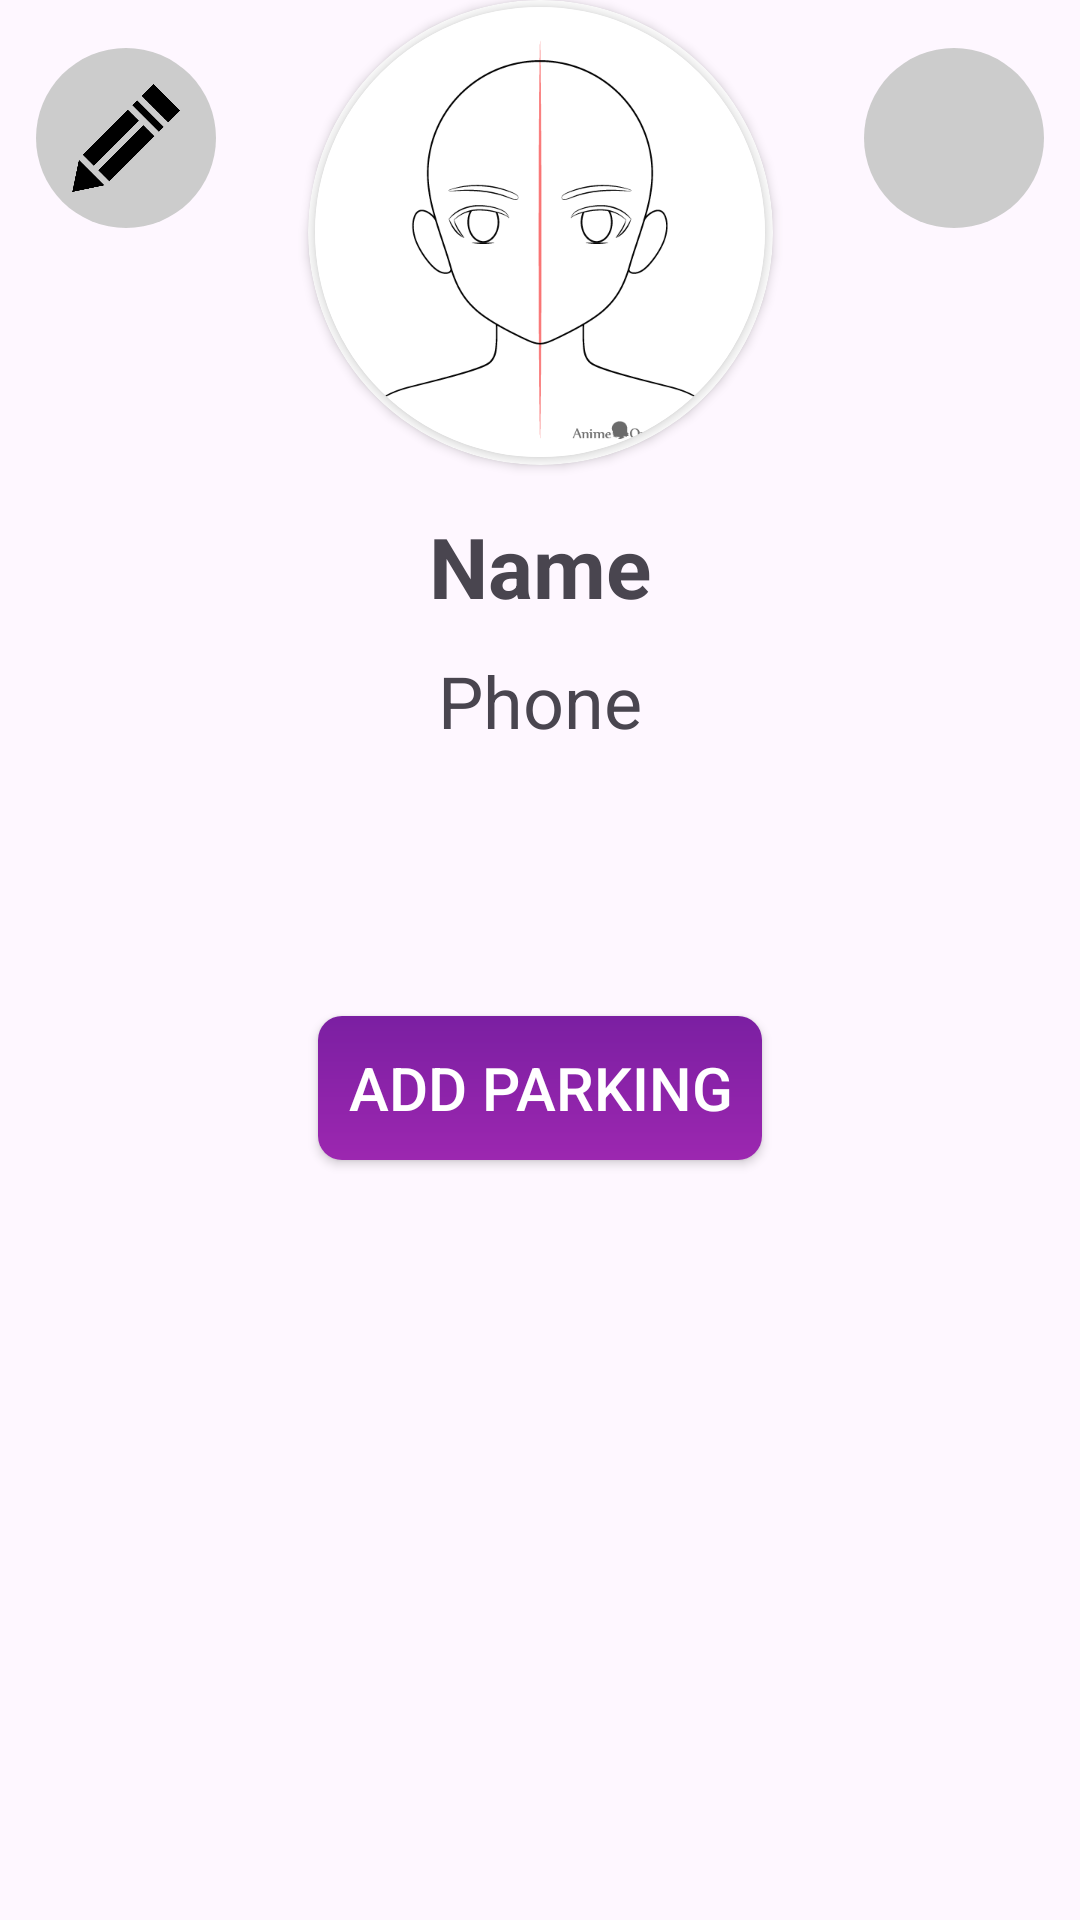

The Android layout XML behind this screen, and the referenced resources:
<!-- AndroidManifest.xml: application theme Theme.TransformingParking -->
<!-- res/layout/fragment_my_profile.xml -->
<?xml version="1.0" encoding="utf-8"?>
<androidx.constraintlayout.widget.ConstraintLayout xmlns:android="http://schemas.android.com/apk/res/android"
    xmlns:app="http://schemas.android.com/apk/res-auto"
    xmlns:tools="http://schemas.android.com/tools"
    android:layout_width="match_parent"
    android:layout_height="match_parent"
    android:layout_marginBottom="60dp"
    android:layout_marginTop="12dp"
    tools:context=".ui.myProfile.MyProfileFragment">

    <androidx.core.widget.NestedScrollView
        android:layout_width="match_parent"
        android:layout_height="wrap_content"
        app:layout_constraintStart_toStartOf="parent"
        app:layout_constraintTop_toTopOf="parent">

        <LinearLayout
            android:layout_width="match_parent"
            android:layout_height="wrap_content"
            android:orientation="vertical">

            <androidx.constraintlayout.widget.ConstraintLayout
                android:paddingLeft="12dp"
                android:paddingRight="12dp"
                android:layout_width="match_parent"
                android:layout_height="wrap_content">

                <androidx.cardview.widget.CardView
                    android:id="@+id/ProfilePicCardView"
                    android:layout_width="155dp"
                    android:layout_height="155dp"
                    app:cardBackgroundColor="@color/white"
                    app:cardCornerRadius="250dp"
                    app:layout_constraintEnd_toEndOf="parent"
                    app:layout_constraintStart_toStartOf="parent"
                    app:layout_constraintTop_toTopOf="parent" >

                    <androidx.cardview.widget.CardView
                        android:layout_width="150dp"
                        android:layout_height="150dp"
                        android:layout_gravity="center"
                        app:cardCornerRadius="250dp">

                        <ImageView
                            android:id="@+id/profilePic"
                            android:layout_width="match_parent"
                            android:layout_height="match_parent"
                            android:src="@drawable/profile_pic"
                            android:scaleType="centerCrop"
                            android:layout_gravity="center"
                            android:foregroundGravity="center"
                            app:layout_constraintEnd_toEndOf="parent"
                            app:layout_constraintHorizontal_bias="0.5"
                            app:layout_constraintStart_toStartOf="parent"
                            app:layout_constraintTop_toTopOf="parent" />

                    </androidx.cardview.widget.CardView>
                </androidx.cardview.widget.CardView>

                <TextView
                    android:id="@+id/name"
                    android:layout_width="wrap_content"
                    android:layout_height="wrap_content"
                    android:layout_marginTop="15dp"
                    android:text="Name"
                    android:textStyle="bold"
                    android:textSize="28sp"
                    app:layout_constraintEnd_toEndOf="parent"
                    app:layout_constraintStart_toStartOf="parent"
                    app:layout_constraintTop_toBottomOf="@+id/ProfilePicCardView" />

                <TextView
                    android:id="@+id/phone"
                    android:layout_width="wrap_content"
                    android:layout_height="wrap_content"
                    android:layout_marginTop="10dp"
                    android:text="Phone"
                    android:textSize="24sp"
                    app:layout_constraintEnd_toEndOf="parent"
                    app:layout_constraintStart_toStartOf="parent"
                    app:layout_constraintTop_toBottomOf="@+id/name" />

                <ImageButton
                    android:id="@+id/edit_btn"
                    android:layout_width="60dp"
                    android:layout_height="60dp"
                    android:layout_marginTop="16dp"
                    android:background="@drawable/rounded_button"
                    android:src="@drawable/edit_icon"
                    android:scaleType="fitCenter"
                    android:padding="12dp"
                    app:layout_constraintStart_toStartOf="parent"
                    app:layout_constraintTop_toTopOf="parent" />

                <ImageButton
                    android:id="@+id/settings_btn"
                    android:layout_width="60dp"
                    android:layout_height="60dp"
                    android:layout_marginTop="16dp"
                    android:background="@drawable/rounded_button"
                    android:src="@drawable/settings_icon_50"
                    android:scaleType="fitCenter"
                    android:padding="8dp"
                    app:layout_constraintEnd_toEndOf="parent"
                    app:layout_constraintTop_toTopOf="parent" />

            </androidx.constraintlayout.widget.ConstraintLayout>

            <androidx.recyclerview.widget.RecyclerView
                android:id="@+id/recyclerView"
                android:layout_width="match_parent"
                android:layout_height="wrap_content"
                android:layout_marginTop="50dp"
                android:nestedScrollingEnabled="false"
                android:orientation="vertical"
                android:padding="12dp" />

            <androidx.appcompat.widget.AppCompatButton
                android:id="@+id/add_parking_btn"
                android:layout_width="wrap_content"
                android:layout_height="wrap_content"
                android:layout_gravity="center"
                android:text="@string/add_parking"
                android:layout_marginTop="15dp"
                android:layout_marginBottom="30dp"
                android:textColor="@color/white"
                android:textSize="20sp"
                android:padding="10dp"
                android:background="@drawable/add_parking_button_background" />

        </LinearLayout>
    </androidx.core.widget.NestedScrollView>

</androidx.constraintlayout.widget.ConstraintLayout>
<!-- resources referenced by this layout -->
<resources>
  <color name="white">#FFFFFFFF</color>
  <!-- drawable add_parking_button_background (drawable) -->
  <shape xmlns:android="http://schemas.android.com/apk/res/android"
      android:shape="rectangle">
      <gradient
          android:angle="90"
          android:endColor="#7B1FA2"
          android:startColor="#9C27B0" />
      <corners android:radius="8dp" />
  </shape>
  <!-- drawable edit_icon: png bitmap (drawable, 8751 bytes) -->
  <!-- drawable profile_pic: png bitmap (drawable, 19942 bytes) -->
  <!-- drawable rounded_button (drawable) -->
  <shape xmlns:android="http://schemas.android.com/apk/res/android"
      android:shape="rectangle">
      <corners android:radius="240dp" />
      <solid android:color="#CCCCCC" />
  </shape>
  <string name="add_parking">Add parking</string>
  <style name="Theme.TransformingParking" parent="Base.Theme.TransformingParking" />
  <style name="Base.Theme.TransformingParking" parent="Theme.Material3.DayNight.NoActionBar">
          
          
      </style>
</resources>
